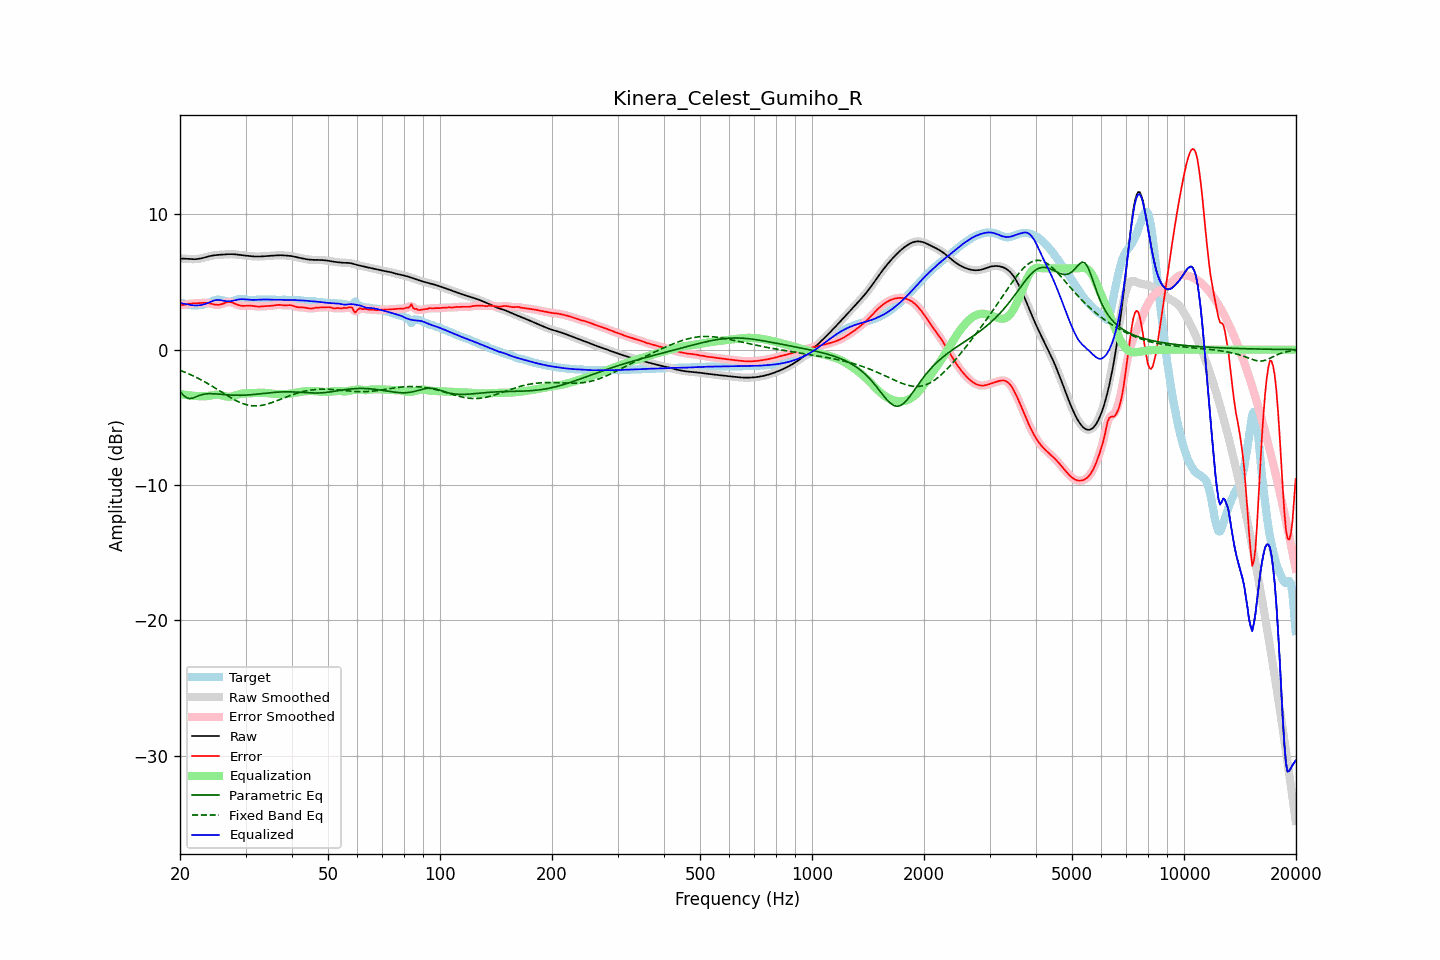

The file beside this chart, header and first rows:
frequency, raw, error, smoothed, error_smoothed, equalization, parametric_eq, fixed_band_eq, equalized_raw, equalized_smoothed, target
20.00, 6.73, 3.30, 6.73, 3.29, -3.28, -3.09, -1.53, 3.45, 3.45, 3.43
20.20, 6.73, 3.29, 6.73, 3.30, -3.30, -3.23, -1.58, 3.43, 3.43, 3.43
20.40, 6.72, 3.30, 6.72, 3.31, -3.32, -3.36, -1.62, 3.40, 3.40, 3.42
20.61, 6.72, 3.32, 6.72, 3.32, -3.34, -3.45, -1.67, 3.38, 3.38, 3.40
20.81, 6.71, 3.35, 6.71, 3.35, -3.35, -3.55, -1.72, 3.35, 3.36, 3.36
21.02, 6.70, 3.37, 6.70, 3.37, -3.37, -3.59, -1.77, 3.33, 3.33, 3.33
21.23, 6.69, 3.39, 6.69, 3.39, -3.38, -3.62, -1.82, 3.31, 3.31, 3.30
21.44, 6.68, 3.41, 6.68, 3.41, -3.39, -3.60, -1.87, 3.29, 3.29, 3.28
21.66, 6.68, 3.41, 6.68, 3.41, -3.41, -3.58, -1.93, 3.27, 3.27, 3.27
21.87, 6.68, 3.42, 6.68, 3.42, -3.42, -3.53, -1.99, 3.26, 3.26, 3.26
22.09, 6.68, 3.42, 6.68, 3.42, -3.43, -3.49, -2.04, 3.26, 3.26, 3.27
22.31, 6.70, 3.42, 6.70, 3.43, -3.43, -3.44, -2.10, 3.26, 3.26, 3.27
22.54, 6.71, 3.43, 6.71, 3.43, -3.44, -3.39, -2.16, 3.27, 3.27, 3.28
22.76, 6.74, 3.44, 6.74, 3.44, -3.45, -3.35, -2.23, 3.29, 3.29, 3.29
22.99, 6.76, 3.45, 6.76, 3.45, -3.45, -3.32, -2.29, 3.31, 3.31, 3.31
23.22, 6.80, 3.46, 6.80, 3.46, -3.45, -3.29, -2.36, 3.35, 3.35, 3.34
23.45, 6.83, 3.46, 6.83, 3.46, -3.44, -3.27, -2.42, 3.39, 3.39, 3.37
23.69, 6.86, 3.45, 6.86, 3.45, -3.43, -3.26, -2.49, 3.43, 3.43, 3.42
23.92, 6.89, 3.43, 6.89, 3.43, -3.41, -3.26, -2.56, 3.48, 3.48, 3.47
24.16, 6.92, 3.40, 6.92, 3.40, -3.39, -3.26, -2.63, 3.53, 3.53, 3.52
24.40, 6.95, 3.37, 6.95, 3.37, -3.37, -3.26, -2.70, 3.58, 3.58, 3.57
24.65, 6.96, 3.34, 6.96, 3.34, -3.35, -3.26, -2.78, 3.62, 3.62, 3.62
24.89, 6.98, 3.32, 6.98, 3.32, -3.33, -3.27, -2.85, 3.65, 3.65, 3.66
25.14, 6.99, 3.31, 6.99, 3.31, -3.33, -3.28, -2.93, 3.66, 3.66, 3.68
25.39, 7.00, 3.31, 7.00, 3.31, -3.33, -3.29, -3.00, 3.67, 3.67, 3.70
25.65, 7.01, 3.33, 7.01, 3.33, -3.35, -3.30, -3.08, 3.66, 3.66, 3.68
25.91, 7.02, 3.36, 7.02, 3.36, -3.38, -3.31, -3.15, 3.64, 3.64, 3.65
26.16, 7.02, 3.41, 7.02, 3.41, -3.41, -3.32, -3.23, 3.61, 3.61, 3.62
26.43, 7.03, 3.45, 7.03, 3.45, -3.44, -3.33, -3.30, 3.59, 3.59, 3.58
26.69, 7.04, 3.49, 7.04, 3.49, -3.47, -3.34, -3.37, 3.57, 3.57, 3.55
26.96, 7.05, 3.52, 7.05, 3.51, -3.48, -3.35, -3.45, 3.57, 3.57, 3.53
27.23, 7.05, 3.52, 7.05, 3.51, -3.48, -3.36, -3.52, 3.57, 3.57, 3.54
27.50, 7.05, 3.49, 7.05, 3.49, -3.47, -3.36, -3.59, 3.59, 3.59, 3.56
27.77, 7.05, 3.45, 7.05, 3.45, -3.44, -3.37, -3.65, 3.61, 3.61, 3.60
28.05, 7.04, 3.40, 7.04, 3.40, -3.40, -3.37, -3.72, 3.64, 3.64, 3.64
28.33, 7.03, 3.35, 7.03, 3.35, -3.36, -3.38, -3.78, 3.67, 3.67, 3.68
28.62, 7.02, 3.30, 7.02, 3.30, -3.32, -3.38, -3.84, 3.69, 3.70, 3.72
28.90, 7.00, 3.26, 7.00, 3.27, -3.29, -3.38, -3.89, 3.71, 3.71, 3.74
29.19, 6.99, 3.24, 6.99, 3.24, -3.26, -3.38, -3.94, 3.73, 3.73, 3.74
29.48, 6.97, 3.23, 6.97, 3.23, -3.24, -3.37, -3.99, 3.73, 3.73, 3.74
29.78, 6.96, 3.23, 6.96, 3.23, -3.24, -3.37, -4.03, 3.72, 3.72, 3.73
30.08, 6.94, 3.24, 6.94, 3.24, -3.23, -3.36, -4.06, 3.71, 3.71, 3.71
30.38, 6.93, 3.24, 6.93, 3.24, -3.23, -3.35, -4.09, 3.70, 3.70, 3.69
30.68, 6.92, 3.25, 6.92, 3.25, -3.23, -3.35, -4.12, 3.69, 3.69, 3.67
30.99, 6.91, 3.25, 6.91, 3.24, -3.23, -3.34, -4.14, 3.68, 3.68, 3.66
31.30, 6.89, 3.23, 6.89, 3.23, -3.22, -3.33, -4.15, 3.67, 3.67, 3.66
31.61, 6.88, 3.22, 6.88, 3.22, -3.21, -3.31, -4.16, 3.67, 3.67, 3.67
31.93, 6.88, 3.20, 6.88, 3.20, -3.21, -3.30, -4.16, 3.67, 3.67, 3.68
32.24, 6.88, 3.18, 6.88, 3.18, -3.20, -3.29, -4.16, 3.68, 3.68, 3.69
32.57, 6.88, 3.18, 6.88, 3.18, -3.19, -3.28, -4.15, 3.68, 3.68, 3.70
32.89, 6.88, 3.18, 6.88, 3.18, -3.19, -3.26, -4.14, 3.69, 3.69, 3.70
33.22, 6.89, 3.19, 6.89, 3.19, -3.19, -3.25, -4.12, 3.70, 3.70, 3.70
33.55, 6.90, 3.20, 6.90, 3.20, -3.19, -3.24, -4.09, 3.70, 3.70, 3.69
33.89, 6.90, 3.21, 6.90, 3.21, -3.20, -3.22, -4.07, 3.70, 3.70, 3.69
34.23, 6.91, 3.22, 6.91, 3.22, -3.21, -3.21, -4.04, 3.70, 3.70, 3.70
34.57, 6.92, 3.22, 6.92, 3.22, -3.22, -3.20, -4.00, 3.70, 3.70, 3.70
34.92, 6.93, 3.23, 6.93, 3.23, -3.24, -3.19, -3.96, 3.69, 3.69, 3.70
35.27, 6.94, 3.24, 6.94, 3.24, -3.25, -3.18, -3.92, 3.68, 3.68, 3.70
35.62, 6.94, 3.25, 6.94, 3.26, -3.26, -3.16, -3.88, 3.68, 3.68, 3.69
35.97, 6.95, 3.27, 6.95, 3.28, -3.27, -3.16, -3.84, 3.68, 3.68, 3.68
... 635 more rows
